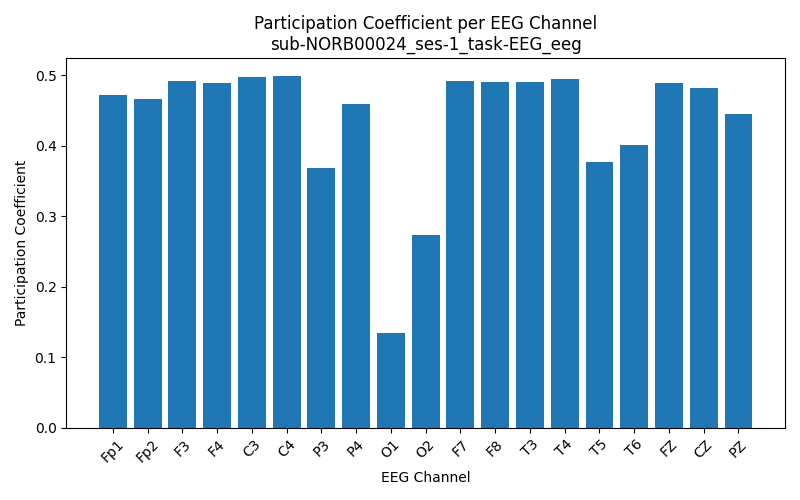

Values plotted in this chart, from the file beside it:
Channel, Participation_Coefficient
Fp1, 0.4722
Fp2, 0.4669
F3, 0.4915
F4, 0.4896
C3, 0.4981
C4, 0.4997
P3, 0.368
P4, 0.4593
O1, 0.1349
O2, 0.2741
F7, 0.492
F8, 0.4906
T3, 0.491
T4, 0.4954
T5, 0.3767
T6, 0.4006
FZ, 0.489
CZ, 0.4821
PZ, 0.4457
